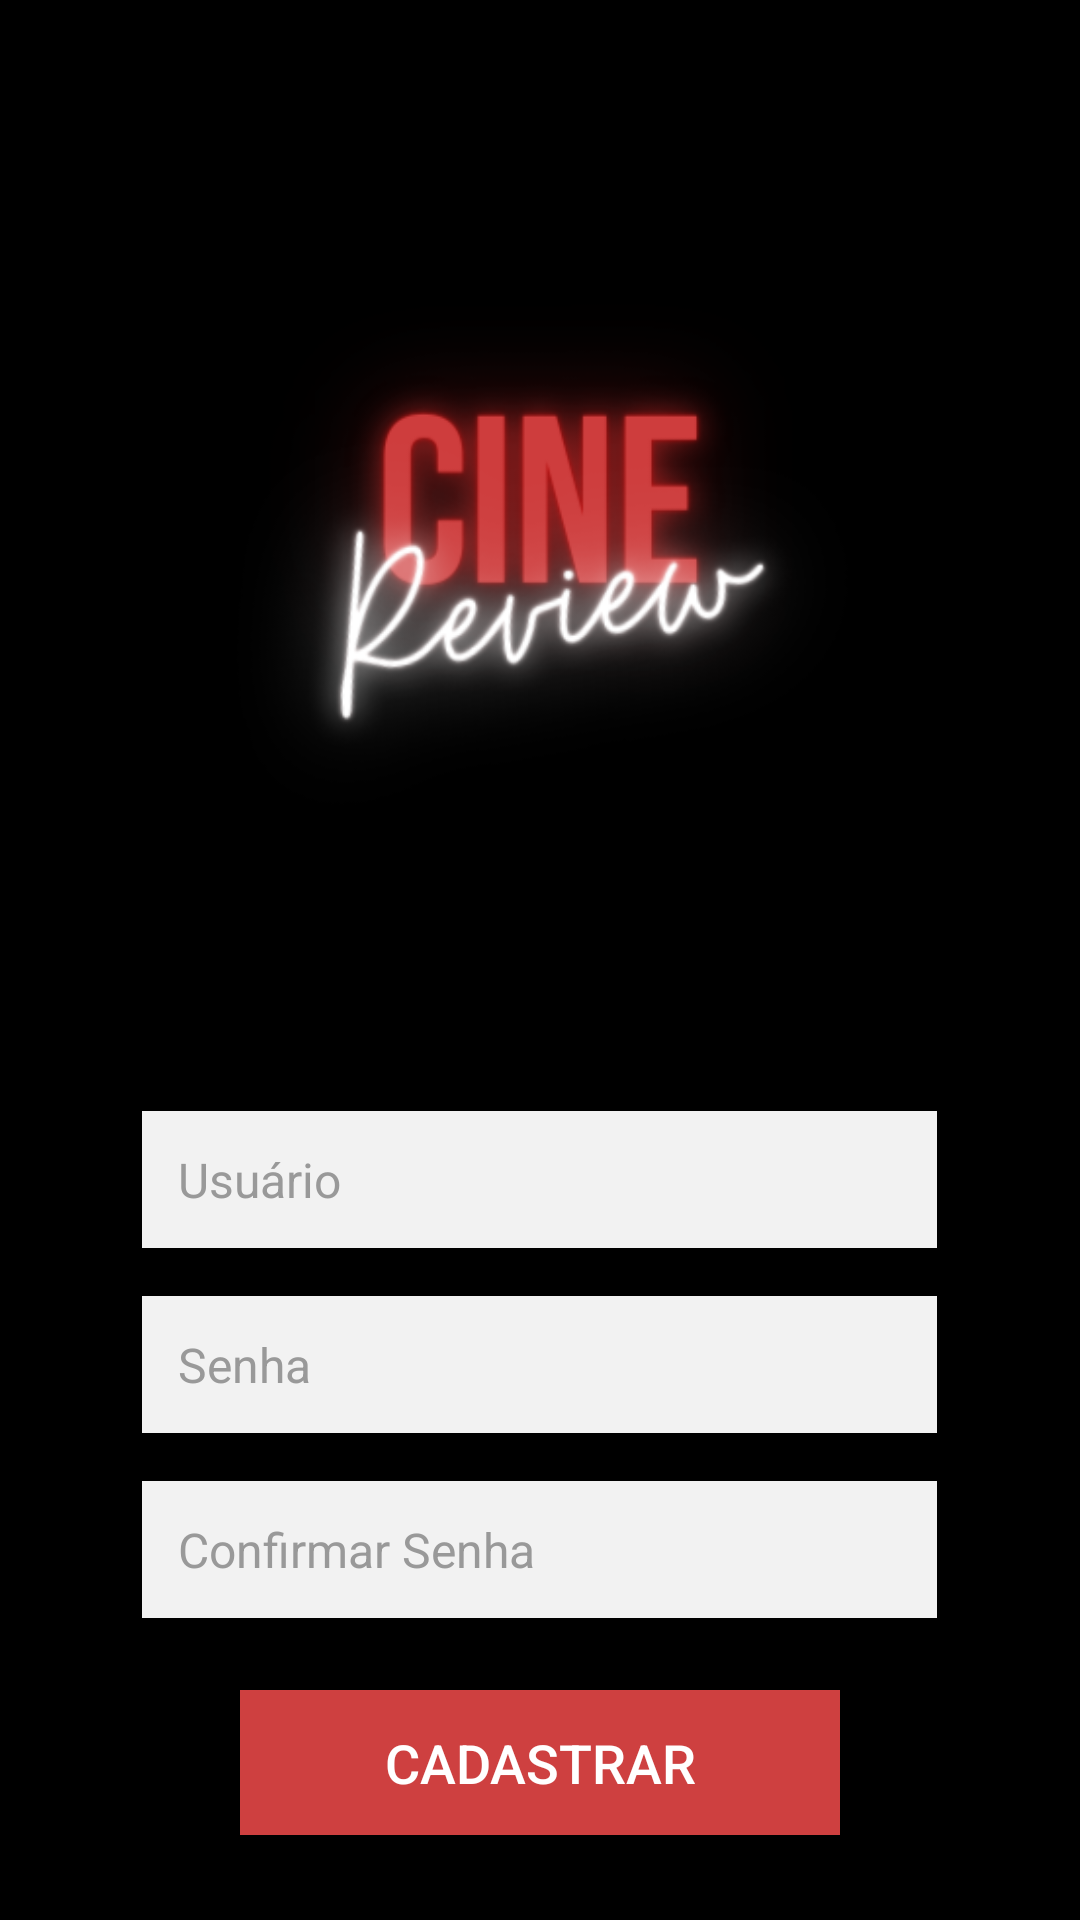

Produce the Android XML layout that renders to this screen, including the resource entries it uses.
<!-- AndroidManifest.xml: application theme Theme.CineReview -->
<!-- res/layout/tela_cadastro.xml -->
<?xml version="1.0" encoding="utf-8"?>
<androidx.constraintlayout.widget.ConstraintLayout xmlns:android="http://schemas.android.com/apk/res/android"
    xmlns:app="http://schemas.android.com/apk/res-auto"
    xmlns:tools="http://schemas.android.com/tools"
    android:layout_width="match_parent"
    android:layout_height="match_parent"
    tools:context=".Cadastrar">

    <LinearLayout
        android:layout_width="match_parent"
        android:layout_height="match_parent"
        android:orientation="vertical"
        android:gravity="center"
        android:padding="16dp"
        android:background="@color/black">

        <ImageView
            android:layout_width="261dp"
            android:layout_height="326dp"
            android:layout_gravity="center_horizontal"
            android:scaleType="centerCrop"
            android:src="@drawable/logo" />

        <EditText
            android:id="@+id/cadastro_login"
            android:layout_width="265dp"
            android:layout_height="wrap_content"
            android:layout_marginTop="32dp"
            android:background="#F2F2F2"
            android:hint="@string/cadastro_username_hint"
            android:inputType="text"
            android:padding="12dp"
            android:textColorHint="#999999"
            android:textSize="16sp" />

        <EditText
            android:id="@+id/cadastro_senha"
            android:layout_width="265dp"
            android:layout_height="wrap_content"
            android:layout_marginTop="16dp"
            android:background="#F2F2F2"
            android:hint="@string/cadastro_password_hint"
            android:inputType="textPassword"
            android:padding="12dp"
            android:textColorHint="#999999"
            android:textSize="16sp" />

        <EditText
            android:id="@+id/cadastro_confirmarsenha"
            android:layout_width="265dp"
            android:layout_height="wrap_content"
            android:layout_marginTop="16dp"
            android:background="#F2F2F2"
            android:hint="@string/cadastro_confirm_password_hint"
            android:inputType="textPassword"
            android:padding="12dp"
            android:textColorHint="#999999"
            android:textSize="16sp" />

        <Button
            android:id="@+id/botao_cadastrar"
            android:layout_width="200dp"
            android:layout_height="wrap_content"
            android:layout_marginTop="24dp"
            android:onClick="Cadastrar"
            android:padding="12dp"
            android:text="@string/cadastro_button_text"
            android:background="@color/red"
            android:textColor="@color/white"
            android:textSize="18sp" />

        <TextView
            android:id="@+id/entrarTextView"
            android:layout_width="wrap_content"
            android:layout_height="wrap_content"
            android:layout_marginTop="16dp"
            android:text="@string/cadastro_have_account"
            android:textColor="#FF4081"
            android:textSize="14sp"
            android:gravity="center"
            android:onClick="entrar" />

    </LinearLayout>
</androidx.constraintlayout.widget.ConstraintLayout>
<!-- resources referenced by this layout -->
<resources>
  <color name="black">#000000</color>
  <color name="red">#CE4040</color>
  <color name="white">#FFFFFF</color>
  <!-- drawable logo: png bitmap (drawable, 45570 bytes) -->
  <string name="cadastro_button_text">Cadastrar</string>
  <string name="cadastro_confirm_password_hint">Confirmar Senha</string>
  <string name="cadastro_have_account">Já possui uma conta? Entre!</string>
  <string name="cadastro_password_hint">Senha</string>
  <string name="cadastro_username_hint">Usuário</string>
  <style name="Theme.CineReview" parent="Theme.MaterialComponents.DayNight.DarkActionBar">
          
          <item name="colorPrimary">@color/red</item>
          <item name="colorPrimaryVariant">@color/white</item>
          <item name="colorOnPrimary">@color/white</item>
          
          <item name="colorSecondary">@color/white</item>
          <item name="colorSecondaryVariant">@color/white</item>
          <item name="colorOnSecondary">@color/black</item>
          
          <item name="android:statusBarColor">?attr/colorPrimaryVariant</item>
          
          
          <item name="bottomNavigationStyle">@style/BottomNavigationView</item>
      </style>
  <style name="BottomNavigationView" parent="Widget.MaterialComponents.BottomNavigationView">
          <item name="labelVisibilityMode">labeled</item>
          <item name="itemTextColor">@color/white</item>
          <item name="itemIconTint">@color/red</item>
      </style>
</resources>
